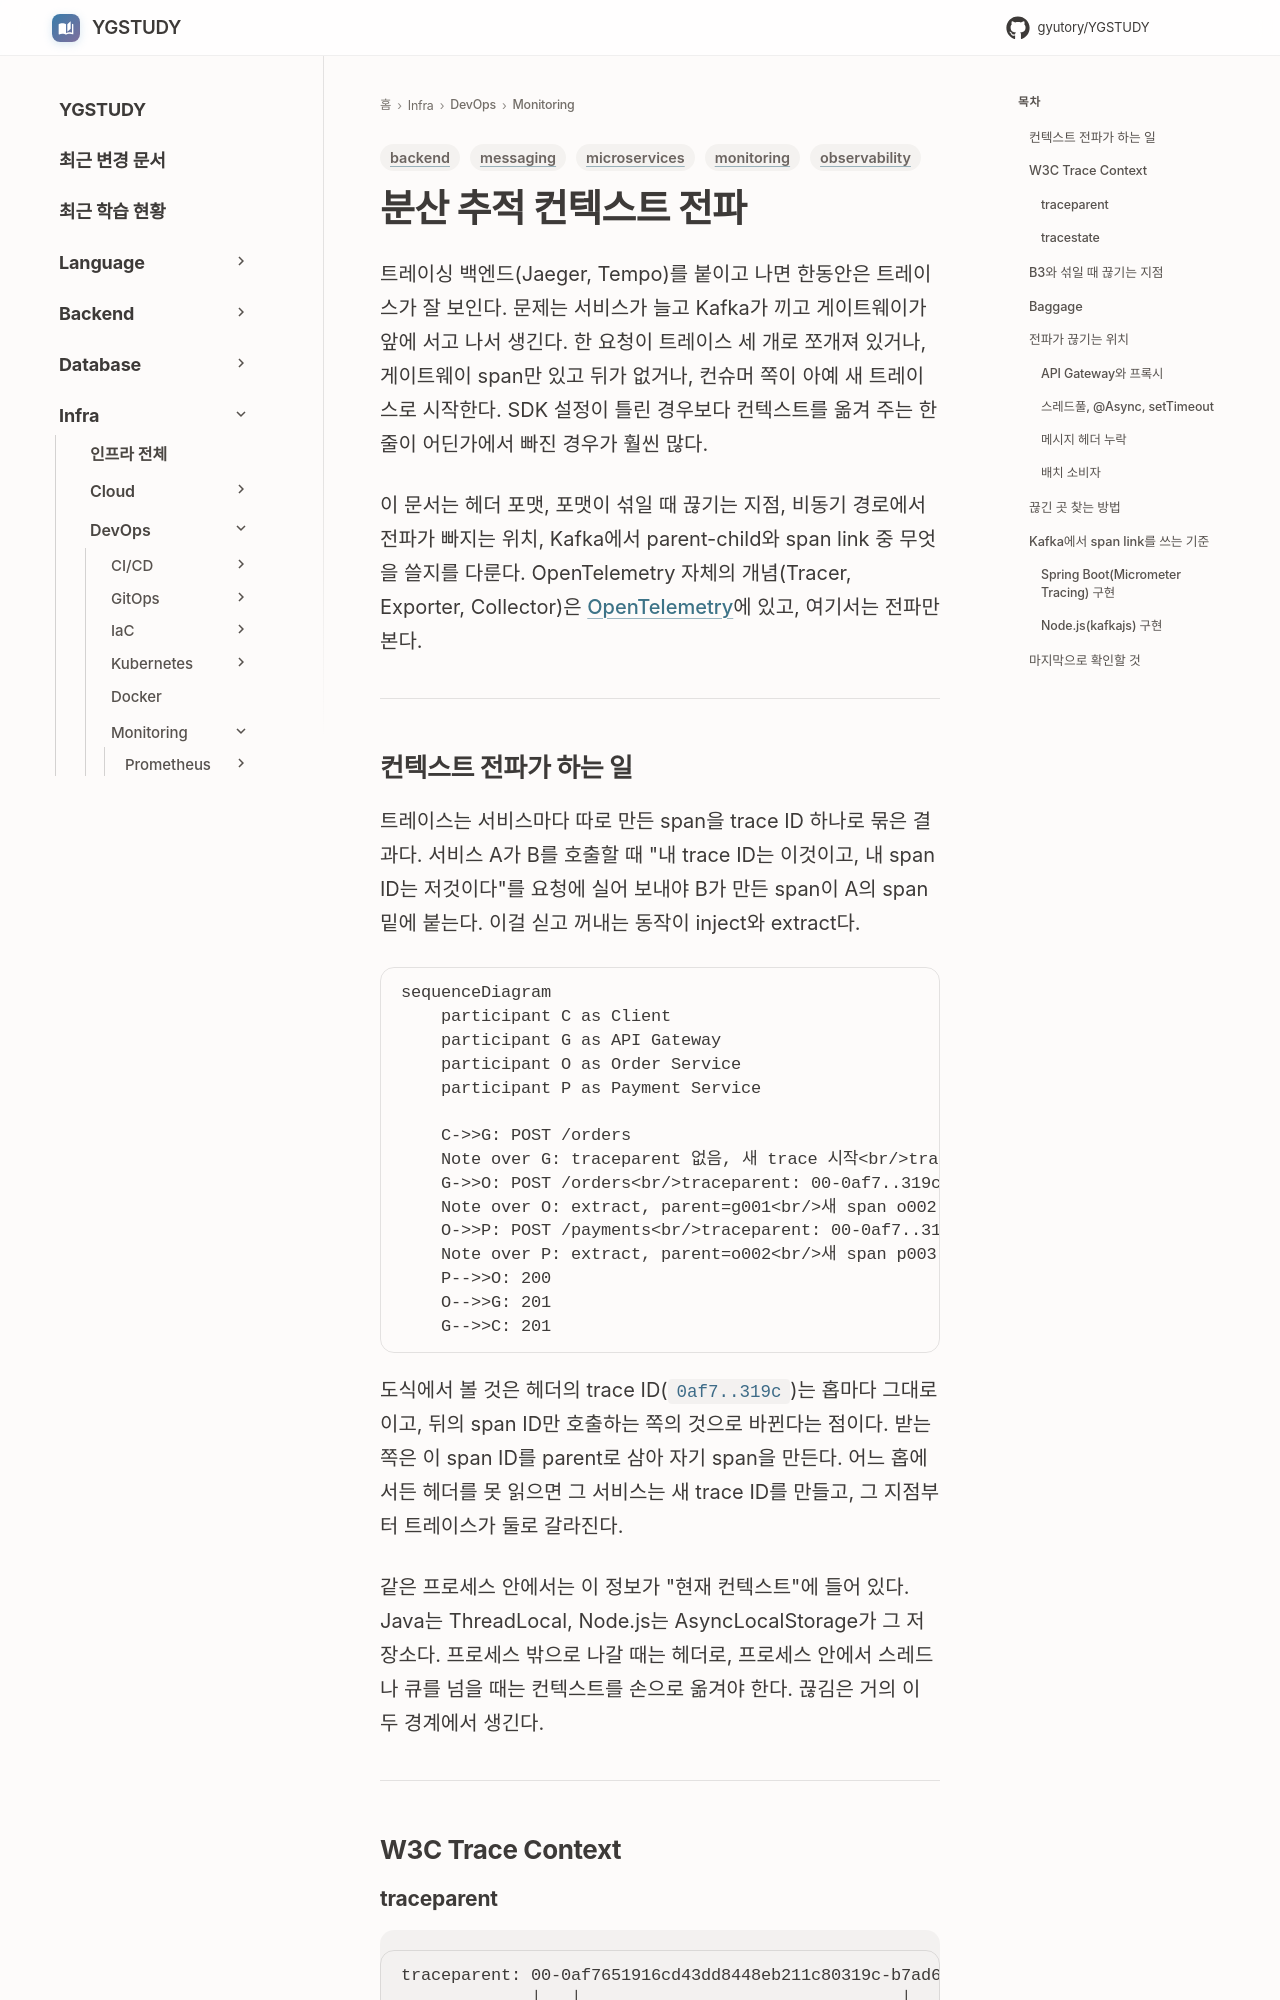

repository: GYUTORY/YGSTUDY · page: DevOps/Monitoring/Distributed_Trace_Context_Propagation/index.html · generator: mkdocs

---
title: 분산 추적 컨텍스트 전파
tags: [observability, monitoring, microservices, messaging, backend]
updated: 2026-10-24
---

# 분산 추적 컨텍스트 전파

트레이싱 백엔드(Jaeger, Tempo)를 붙이고 나면 한동안은 트레이스가 잘 보인다. 문제는 서비스가 늘고 Kafka가 끼고 게이트웨이가 앞에 서고 나서 생긴다. 한 요청이 트레이스 세 개로 쪼개져 있거나, 게이트웨이 span만 있고 뒤가 없거나, 컨슈머 쪽이 아예 새 트레이스로 시작한다. SDK 설정이 틀린 경우보다 컨텍스트를 옮겨 주는 한 줄이 어딘가에서 빠진 경우가 훨씬 많다.

이 문서는 헤더 포맷, 포맷이 섞일 때 끊기는 지점, 비동기 경로에서 전파가 빠지는 위치, Kafka에서 parent-child와 span link 중 무엇을 쓸지를 다룬다. OpenTelemetry 자체의 개념(Tracer, Exporter, Collector)은 [OpenTelemetry](OpenTelemetry.md)에 있고, 여기서는 전파만 본다.

---

## 컨텍스트 전파가 하는 일

트레이스는 서비스마다 따로 만든 span을 trace ID 하나로 묶은 결과다. 서비스 A가 B를 호출할 때 "내 trace ID는 이것이고, 내 span ID는 저것이다"를 요청에 실어 보내야 B가 만든 span이 A의 span 밑에 붙는다. 이걸 싣고 꺼내는 동작이 inject와 extract다.

```mermaid
sequenceDiagram
    participant C as Client
    participant G as API Gateway
    participant O as Order Service
    participant P as Payment Service

    C->>G: POST /orders
    Note over G: traceparent 없음, 새 trace 시작<br/>trace=0af7..319c, span=g001
    G->>O: POST /orders<br/>traceparent: 00-0af7..319c-g001-01
    Note over O: extract, parent=g001<br/>새 span o002 생성
    O->>P: POST /payments<br/>traceparent: 00-0af7..319c-o002-01
    Note over P: extract, parent=o002<br/>새 span p003 생성
    P-->>O: 200
    O-->>G: 201
    G-->>C: 201
```

도식에서 볼 것은 헤더의 trace ID(`0af7..319c`)는 홉마다 그대로이고, 뒤의 span ID만 호출하는 쪽의 것으로 바뀐다는 점이다. 받는 쪽은 이 span ID를 parent로 삼아 자기 span을 만든다. 어느 홉에서든 헤더를 못 읽으면 그 서비스는 새 trace ID를 만들고, 그 지점부터 트레이스가 둘로 갈라진다.

같은 프로세스 안에서는 이 정보가 "현재 컨텍스트"에 들어 있다. Java는 ThreadLocal, Node.js는 AsyncLocalStorage가 그 저장소다. 프로세스 밖으로 나갈 때는 헤더로, 프로세스 안에서 스레드나 큐를 넘을 때는 컨텍스트를 손으로 옮겨야 한다. 끊김은 거의 이 두 경계에서 생긴다.

---

## W3C Trace Context
